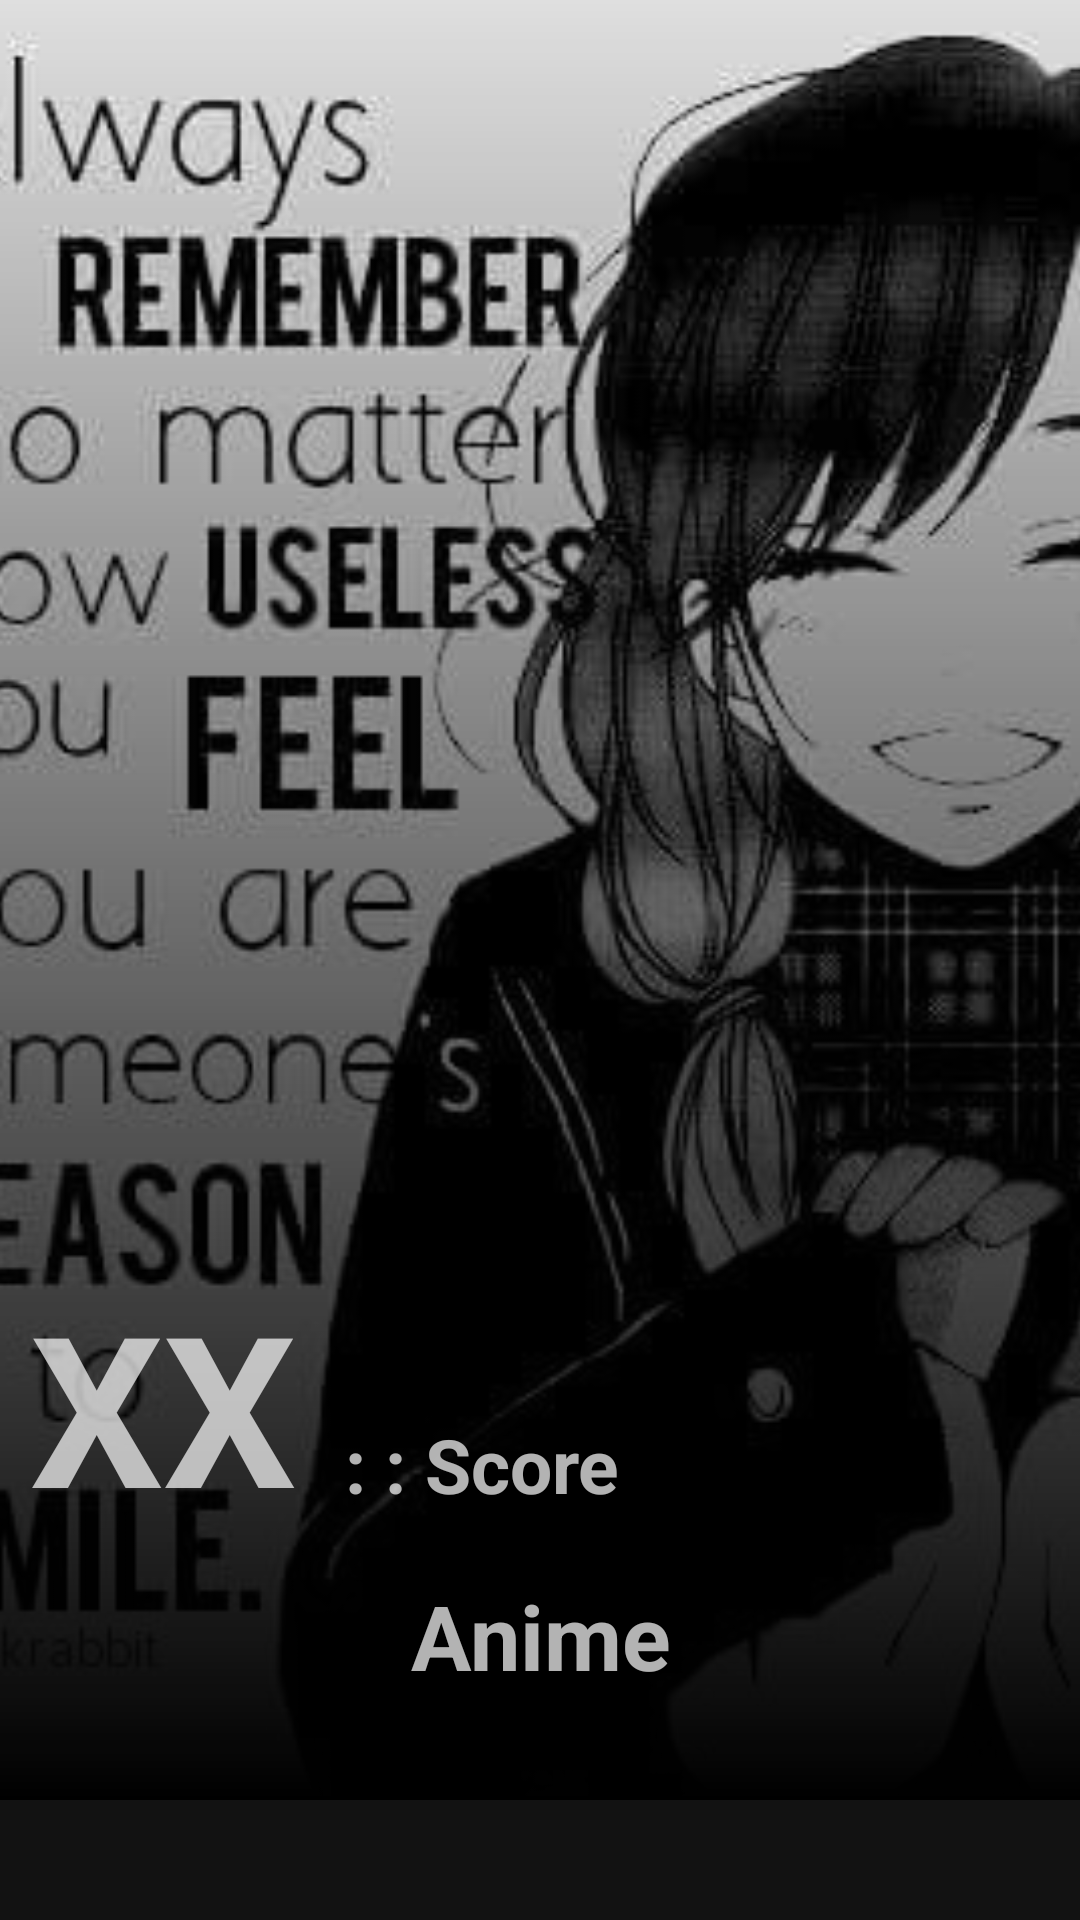

Write the Android layout XML for this screen, with the resource values it uses.
<!-- AndroidManifest.xml: application theme AppTheme -->
<!-- res/layout/banner_item.xml -->
<?xml version="1.0" encoding="utf-8"?>
<androidx.constraintlayout.widget.ConstraintLayout xmlns:android="http://schemas.android.com/apk/res/android"
    android:layout_width="match_parent"
    android:layout_height="match_parent"
    xmlns:app="http://schemas.android.com/apk/res-auto">

    <FrameLayout
        android:id="@+id/FLimageFrame"
        android:layout_width="match_parent"
        android:layout_height="wrap_content"
        app:layout_constraintEnd_toEndOf="parent"
        app:layout_constraintStart_toStartOf="parent"
        app:layout_constraintTop_toTopOf="parent">

        <ImageView
            android:id="@+id/IVbannerCover"
            android:layout_width="match_parent"
            android:layout_height="600dp"
            android:adjustViewBounds="true"
            android:contentDescription="Anime Cover"
            android:scaleType="centerCrop"
            android:src="@drawable/cover_loader_image"
            app:layout_constraintEnd_toEndOf="parent"
            app:layout_constraintStart_toStartOf="parent"
            app:layout_constraintTop_toTopOf="parent" />

        <View
            android:layout_width="match_parent"
            android:layout_height="600dp"
            android:background="@drawable/gradient_black" />

    </FrameLayout>

    <androidx.constraintlayout.widget.Guideline
        android:id="@+id/guideline"
        android:layout_width="wrap_content"
        android:layout_height="wrap_content"
        android:orientation="horizontal"
        app:layout_constraintGuide_begin="499dp" />

    <TextView
        android:id="@+id/TVscoreBanner"
        android:layout_width="wrap_content"
        android:layout_height="wrap_content"
        android:paddingStart="10dp"
        android:text="XX"
        android:textSize="70dp"
        android:textStyle="bold"
        app:layout_constraintBottom_toTopOf="@+id/TVtitle"
        app:layout_constraintStart_toStartOf="parent" />

    <TextView
        android:layout_width="wrap_content"
        android:layout_height="wrap_content"
        android:padding="10dp"
        android:text=" : : Score"
        android:textSize="25sp"
        android:textStyle="bold"
        app:layout_constraintBottom_toBottomOf="@+id/TVscoreBanner"
        app:layout_constraintStart_toEndOf="@id/TVscoreBanner" />

    <TextView
        android:id="@+id/TVtitle"
        android:layout_width="wrap_content"
        android:layout_height="wrap_content"
        android:layout_margin="16dp"
        android:gravity="center"
        android:paddingLeft="10dp"
        android:paddingTop="10dp"
        android:paddingRight="10dp"
        android:text="Anime"
        android:textSize="30sp"
        android:textStyle="bold"
        app:layout_constraintEnd_toEndOf="parent"
        app:layout_constraintStart_toStartOf="parent"
        app:layout_constraintTop_toTopOf="@+id/guideline" />


</androidx.constraintlayout.widget.ConstraintLayout>
<!-- resources referenced by this layout -->
<resources>
  <!-- drawable cover_loader_image: jpg bitmap (drawable, 29123 bytes) -->
  <!-- drawable gradient_black (drawable) -->
  <?xml version="1.0" encoding="utf-8"?>
  <shape xmlns:android="http://schemas.android.com/apk/res/android">
  
      <gradient
          android:angle="90"
          android:endColor="#00000000"
          android:startColor="#000000" />
      <corners android:radius="0dp" />
  
  </shape>
  <style name="AppTheme" parent="Theme.MaterialComponents.NoActionBar">
  
          <item name="colorPrimary">@color/colorPrimary</item>
          <item name="colorPrimaryDark">@color/colorPrimaryDark</item>
          <item name="colorAccent">@color/colorAccent</item>
          
          <item name="android:statusBarColor" tools:targetApi="l">@color/black</item>
          
      </style>
  <color name="colorPrimary">#6200EE</color>
  <color name="colorPrimaryDark">#3700B3</color>
  <color name="colorAccent">#03DAC5</color>
  <color name="black">#000000</color>
</resources>
